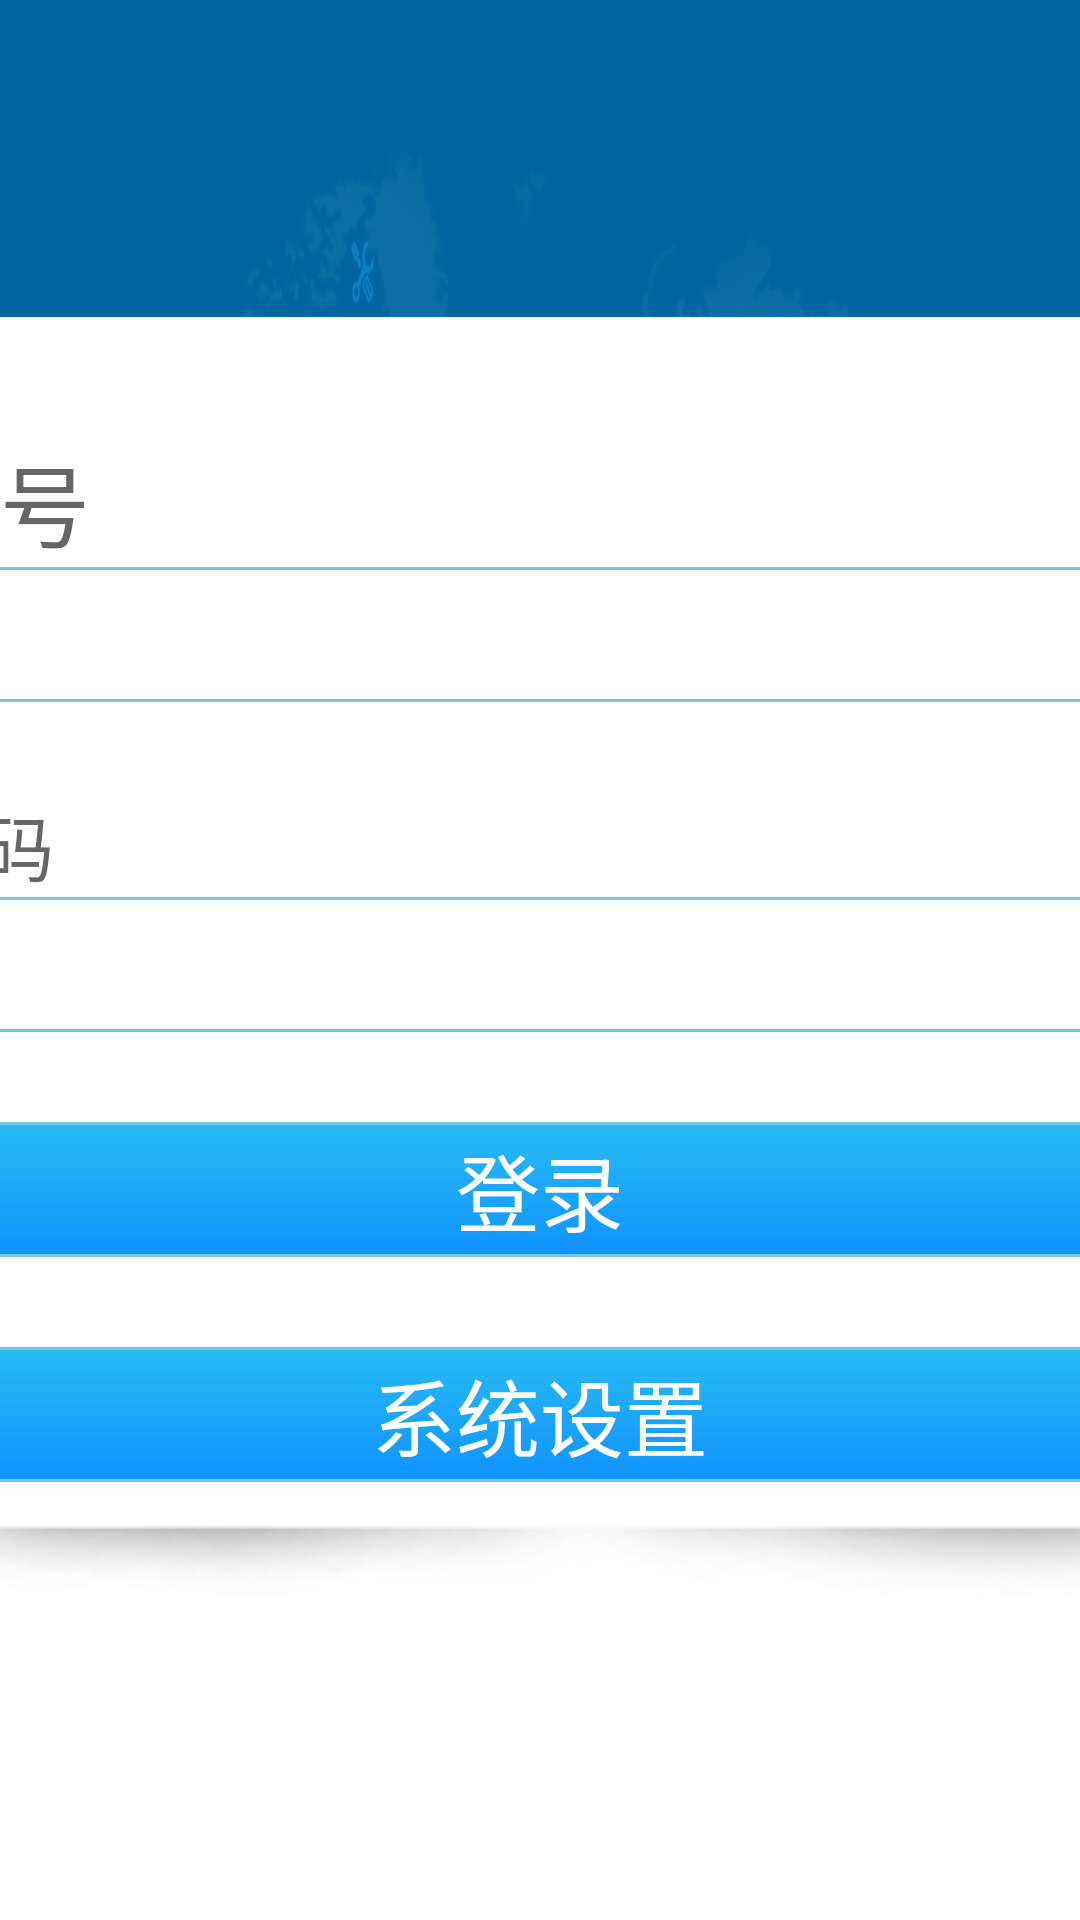

Here is an Android app screen rendered from its layout file. Give the layout XML and the strings, colors and styles it references.
<!-- AndroidManifest.xml: application theme AppTheme -->
<!-- res/layout/activity_login.xml -->
<?xml version="1.0" encoding="utf-8"?>
<FrameLayout xmlns:android="http://schemas.android.com/apk/res/android"
    android:id="@+id/layoutLoginParent"
    android:layout_width="match_parent"
    android:layout_height="match_parent"
    android:background="@mipmap/bg_login">

    <LinearLayout
        android:layout_width="500dp"
        android:layout_height="wrap_content"
        android:layout_gravity="center"
        android:background="@mipmap/bg_dialog_login"
        android:orientation="vertical"
        android:padding="40dp">

        <android.support.v7.widget.AppCompatTextView
            android:layout_width="wrap_content"
            android:layout_height="wrap_content"
            android:includeFontPadding="false"
            android:text="账号"
            android:textColor="#666666"
            android:textSize="30sp" />

        <android.support.v7.widget.AppCompatEditText
            android:id="@+id/editLoginCode"
            android:layout_width="match_parent"
            android:layout_height="45dp"
            android:background="@drawable/shape_rectangle_edit"
            android:ems="10"
            android:paddingLeft="5dp"
            android:textColor="#666666"
            android:textSize="28sp" />

        <android.support.v7.widget.AppCompatTextView
            android:layout_width="wrap_content"
            android:layout_height="wrap_content"
            android:layout_marginTop="30dp"
            android:includeFontPadding="false"
            android:text="密码"
            android:textColor="#666666"
            android:textSize="24sp" />

        <android.support.v7.widget.AppCompatEditText
            android:id="@+id/editLoginPassword"
            android:layout_width="match_parent"
            android:layout_height="45dp"
            android:background="@drawable/shape_rectangle_edit"
            android:ems="10"
            android:paddingLeft="5dp"
            android:textColor="#666666"
            android:textSize="28sp" />

        <android.support.v7.widget.AppCompatTextView
            android:id="@+id/btnActivityLogin"
            android:layout_width="match_parent"
            android:layout_height="45dp"
            android:layout_marginTop="30dp"
            android:background="@drawable/shape_rectangle_login"
            android:gravity="center"
            android:text="登录"
            android:textColor="#ffffff"
            android:textSize="28sp" />

        <android.support.v7.widget.AppCompatTextView
            android:id="@+id/btnActivitySetting"
            android:layout_width="match_parent"
            android:layout_height="45dp"
            android:layout_marginTop="30dp"
            android:background="@drawable/shape_rectangle_login"
            android:gravity="center"
            android:text="系统设置"
            android:textColor="#ffffff"
            android:textSize="28sp" />
    </LinearLayout>
</FrameLayout>
<!-- resources referenced by this layout -->
<resources>
  <!-- drawable shape_rectangle_edit (drawable) -->
  <?xml version="1.0" encoding="utf-8"?>
  <shape xmlns:android="http://schemas.android.com/apk/res/android"
      android:shape="rectangle">
      
      <corners android:radius="5dp" />
  
      <stroke
          android:width="1dp"
          android:color="#7AC4E7" />
  
      
      <solid android:color="#ffffff" />
  
  </shape>
  <!-- drawable shape_rectangle_login (drawable) -->
  <?xml version="1.0" encoding="utf-8"?>
  <shape xmlns:android="http://schemas.android.com/apk/res/android"
      android:shape="rectangle">
      
      <corners android:radius="5dp" />
  
      <stroke
          android:width="1dp"
          android:color="#7AC4E7" />
  
      
      <solid android:color="#ffffff" />
      <gradient
          android:angle="90"
          android:endColor="#28BCF3"
          android:startColor="#1092FF" />
  </shape>
  <!-- mipmap bg_dialog_login: png bitmap (mipmap-xhdpi, 10049 bytes) -->
  <!-- mipmap bg_login: png bitmap (mipmap-xhdpi, 254401 bytes) -->
  <style name="AppTheme" parent="Theme.AppCompat.Light.NoActionBar">
          
          <item name="colorPrimary">@color/colorPrimary</item>
          <item name="colorPrimaryDark">@color/colorPrimaryDark</item>
          <item name="colorAccent">@color/colorAccent</item>
  
          <item name="android:windowNoTitle">true</item>
          <item name="android:windowFullscreen">true</item>
          <item name="android:windowIsTranslucent">true</item>
      </style>
  <color name="colorPrimary">#3F51B5</color>
  <color name="colorPrimaryDark">#303F9F</color>
  <color name="colorAccent">#FF4081</color>
</resources>
